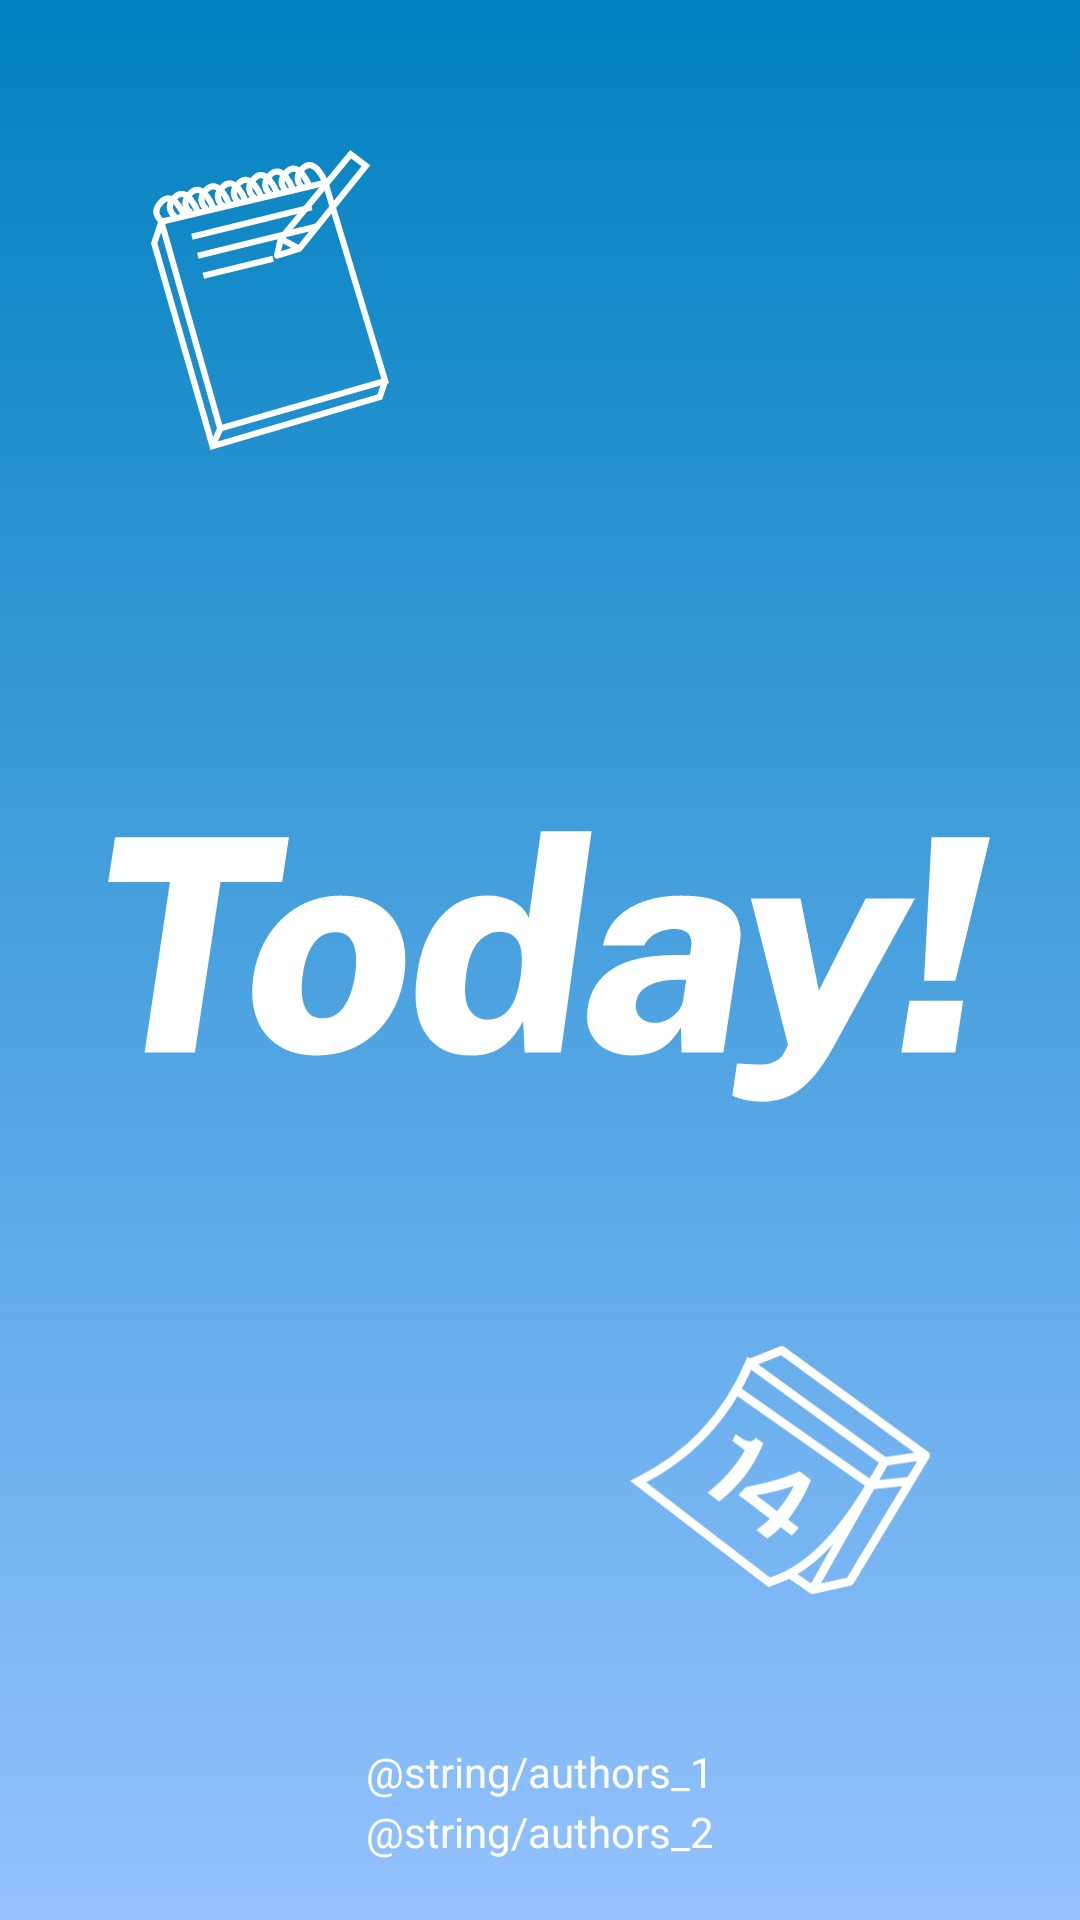

Here is an Android app screen rendered from its layout file. Give the layout XML and the strings, colors and styles it references.
<!-- AndroidManifest.xml: application theme Theme.Today -->
<!-- res/layout/activity_splash_screen.xml -->
<?xml version="1.0" encoding="utf-8"?>
<androidx.constraintlayout.widget.ConstraintLayout xmlns:android="http://schemas.android.com/apk/res/android"
    xmlns:app="http://schemas.android.com/apk/res-auto"
    xmlns:tools="http://schemas.android.com/tools"
    android:layout_width="match_parent"
    android:layout_height="match_parent"
    tools:context=".SplashScreen"
    android:background="@drawable/splash_screen_background">


    <ImageView
        android:id="@+id/wordmark"
        android:layout_width="300dp"
        android:layout_height="wrap_content"
        app:layout_constraintBottom_toBottomOf="parent"
        app:layout_constraintEnd_toEndOf="parent"
        app:layout_constraintStart_toStartOf="parent"
        app:layout_constraintTop_toTopOf="parent"
        app:srcCompat="@drawable/wordmark" />

    <ImageView
        android:id="@+id/icon1"
        android:layout_width="80dp"
        android:layout_height="100dp"
        android:layout_marginStart="50dp"
        android:layout_marginTop="50dp"
        app:layout_constraintStart_toStartOf="parent"
        app:layout_constraintTop_toTopOf="parent"
        app:srcCompat="@drawable/icon1" />

    <ImageView
        android:id="@+id/icon2"
        android:layout_width="100dp"
        android:layout_height="100dp"
        android:layout_marginEnd="50dp"
        android:layout_marginBottom="100dp"
        app:layout_constraintBottom_toBottomOf="parent"
        app:layout_constraintEnd_toEndOf="parent"
        app:srcCompat="@drawable/icon2" />

    <TextView
        android:id="@+id/authors1"
        android:layout_width="wrap_content"
        android:layout_height="wrap_content"
        android:layout_marginBottom="40dp"
        android:text="@string/authors_1"
        android:textColor="@color/white"
        android:textSize="14sp"
        app:layout_constraintBottom_toBottomOf="parent"
        app:layout_constraintEnd_toEndOf="parent"
        app:layout_constraintStart_toStartOf="parent" />

    <TextView
        android:id="@+id/authors2"
        android:layout_width="wrap_content"
        android:layout_height="wrap_content"
        android:layout_marginBottom="20dp"
        android:text="@string/authors_2"
        android:textColor="@color/white"
        android:textSize="14sp"
        app:layout_constraintBottom_toBottomOf="parent"
        app:layout_constraintEnd_toEndOf="parent"
        app:layout_constraintStart_toStartOf="parent" />
</androidx.constraintlayout.widget.ConstraintLayout>
<!-- resources referenced by this layout -->
<resources>
  <color name="white">#FFFFFFFF</color>
  <!-- drawable icon1: vector/xml drawable (drawable, 3399 chars, omitted) -->
  <!-- drawable icon2: vector/xml drawable (drawable, 2082 chars, omitted) -->
  <!-- drawable splash_screen_background (drawable) -->
  <?xml version="1.0" encoding="utf-8"?>
  <selector xmlns:android="http://schemas.android.com/apk/res/android">
      <item>
          <shape>
              <gradient
                  android:angle="90"
                  android:startColor="#94c2ff"
                  android:endColor="#0081bf"
                  android:type="linear" />
          </shape>
      </item>
  </selector>
  <!-- drawable wordmark: vector/xml drawable (drawable, 3492 chars, omitted) -->
  <style name="Theme.Today" parent="Theme.MaterialComponents.DayNight.DarkActionBar">
          
          <item name="colorPrimary">@color/purple_500</item>
          <item name="colorPrimaryVariant">@color/purple_700</item>
          <item name="colorOnPrimary">@color/white</item>
          
          <item name="colorSecondary">@color/teal_200</item>
          <item name="colorSecondaryVariant">@color/teal_700</item>
          <item name="colorOnSecondary">@color/black</item>
          
          <item name="android:statusBarColor">?attr/colorPrimaryVariant</item>
          
      </style>
  <color name="purple_500">#FF6200EE</color>
  <color name="purple_700">#FF3700B3</color>
  <color name="teal_200">#FF03DAC5</color>
  <color name="teal_700">#FF018786</color>
  <color name="black">#FF000000</color>
</resources>
